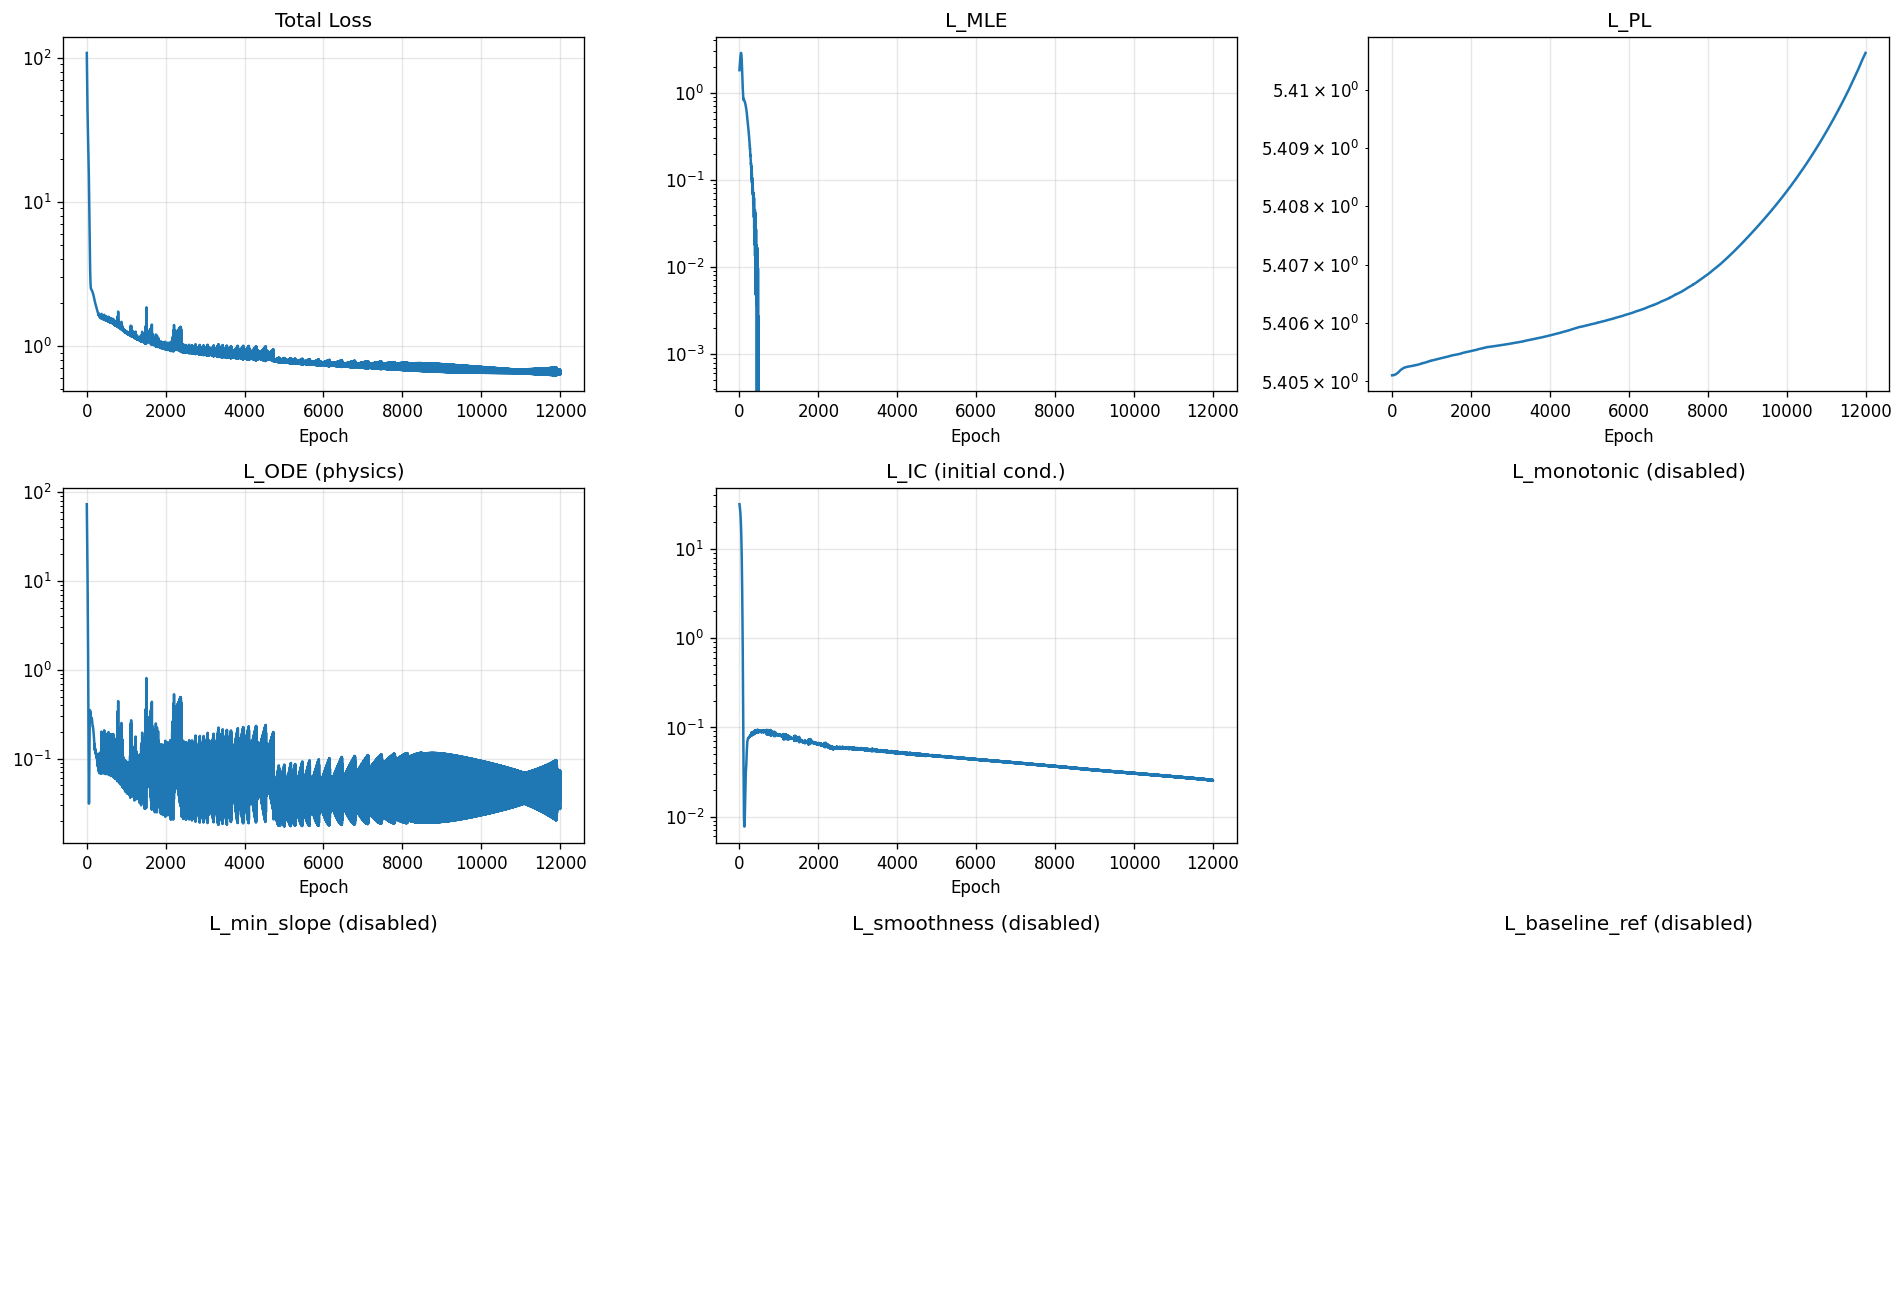

Data behind this chart, as committed beside it:
epoch, total, mle, pl, ode, ic, monotonic, min_slope, smoothness, baseline_ref
1, 108, 1.818, 5.405, 73.04, 31.78, 0.0, 0.0, 0.0, 0.0
2, 101.8, 1.849, 5.405, 67.03, 31.57, 0.0, 0.0, 0.0, 0.0
3, 96.07, 1.88, 5.405, 61.48, 31.35, 0.0, 0.0, 0.0, 0.0
4, 90.76, 1.911, 5.405, 56.36, 31.13, 0.0, 0.0, 0.0, 0.0
5, 85.83, 1.942, 5.405, 51.63, 30.91, 0.0, 0.0, 0.0, 0.0
6, 81.25, 1.973, 5.405, 47.24, 30.68, 0.0, 0.0, 0.0, 0.0
7, 76.99, 2.004, 5.405, 43.18, 30.45, 0.0, 0.0, 0.0, 0.0
8, 73.03, 2.035, 5.405, 39.42, 30.22, 0.0, 0.0, 0.0, 0.0
9, 69.33, 2.067, 5.405, 35.94, 29.98, 0.0, 0.0, 0.0, 0.0
10, 65.89, 2.098, 5.405, 32.71, 29.73, 0.0, 0.0, 0.0, 0.0
11, 62.68, 2.13, 5.405, 29.72, 29.48, 0.0, 0.0, 0.0, 0.0
12, 59.69, 2.162, 5.405, 26.95, 29.23, 0.0, 0.0, 0.0, 0.0
13, 56.91, 2.194, 5.405, 24.4, 28.96, 0.0, 0.0, 0.0, 0.0
14, 54.31, 2.226, 5.405, 22.04, 28.69, 0.0, 0.0, 0.0, 0.0
15, 51.88, 2.258, 5.405, 19.86, 28.42, 0.0, 0.0, 0.0, 0.0
16, 49.63, 2.29, 5.405, 17.85, 28.13, 0.0, 0.0, 0.0, 0.0
17, 47.52, 2.323, 5.405, 16.01, 27.84, 0.0, 0.0, 0.0, 0.0
18, 45.56, 2.355, 5.405, 14.32, 27.54, 0.0, 0.0, 0.0, 0.0
19, 43.74, 2.388, 5.405, 12.77, 27.23, 0.0, 0.0, 0.0, 0.0
20, 42.04, 2.42, 5.405, 11.36, 26.91, 0.0, 0.0, 0.0, 0.0
21, 40.45, 2.452, 5.405, 10.07, 26.58, 0.0, 0.0, 0.0, 0.0
22, 38.98, 2.484, 5.405, 8.902, 26.24, 0.0, 0.0, 0.0, 0.0
23, 37.6, 2.516, 5.405, 7.844, 25.89, 0.0, 0.0, 0.0, 0.0
24, 36.32, 2.547, 5.405, 6.889, 25.53, 0.0, 0.0, 0.0, 0.0
25, 35.12, 2.578, 5.405, 6.03, 25.16, 0.0, 0.0, 0.0, 0.0
26, 34, 2.608, 5.405, 5.26, 24.78, 0.0, 0.0, 0.0, 0.0
27, 32.95, 2.637, 5.405, 4.573, 24.39, 0.0, 0.0, 0.0, 0.0
28, 31.96, 2.665, 5.405, 3.961, 23.99, 0.0, 0.0, 0.0, 0.0
29, 31.04, 2.692, 5.405, 3.419, 23.57, 0.0, 0.0, 0.0, 0.0
30, 30.16, 2.718, 5.405, 2.939, 23.15, 0.0, 0.0, 0.0, 0.0
31, 29.33, 2.742, 5.405, 2.518, 22.71, 0.0, 0.0, 0.0, 0.0
32, 28.53, 2.765, 5.405, 2.148, 22.27, 0.0, 0.0, 0.0, 0.0
33, 27.78, 2.786, 5.405, 1.826, 21.81, 0.0, 0.0, 0.0, 0.0
34, 27.05, 2.805, 5.405, 1.545, 21.35, 0.0, 0.0, 0.0, 0.0
35, 26.35, 2.822, 5.405, 1.302, 20.87, 0.0, 0.0, 0.0, 0.0
36, 25.67, 2.837, 5.405, 1.093, 20.39, 0.0, 0.0, 0.0, 0.0
37, 25.01, 2.849, 5.405, 0.913, 19.89, 0.0, 0.0, 0.0, 0.0
38, 24.36, 2.858, 5.405, 0.7592, 19.39, 0.0, 0.0, 0.0, 0.0
39, 23.73, 2.865, 5.405, 0.6282, 18.88, 0.0, 0.0, 0.0, 0.0
40, 23.1, 2.869, 5.405, 0.5173, 18.36, 0.0, 0.0, 0.0, 0.0
41, 22.49, 2.87, 5.405, 0.4239, 17.84, 0.0, 0.0, 0.0, 0.0
42, 21.87, 2.868, 5.405, 0.3456, 17.31, 0.0, 0.0, 0.0, 0.0
43, 21.27, 2.863, 5.405, 0.2804, 16.77, 0.0, 0.0, 0.0, 0.0
44, 20.66, 2.855, 5.405, 0.2264, 16.23, 0.0, 0.0, 0.0, 0.0
45, 20.06, 2.844, 5.405, 0.182, 15.69, 0.0, 0.0, 0.0, 0.0
46, 19.47, 2.829, 5.405, 0.1459, 15.14, 0.0, 0.0, 0.0, 0.0
47, 18.87, 2.811, 5.405, 0.1168, 14.59, 0.0, 0.0, 0.0, 0.0
48, 18.27, 2.79, 5.405, 0.09358, 14.04, 0.0, 0.0, 0.0, 0.0
49, 17.68, 2.766, 5.405, 0.07531, 13.49, 0.0, 0.0, 0.0, 0.0
50, 17.09, 2.739, 5.405, 0.06117, 12.93, 0.0, 0.0, 0.0, 0.0
51, 16.49, 2.708, 5.405, 0.05049, 12.38, 0.0, 0.0, 0.0, 0.0
52, 15.91, 2.675, 5.405, 0.04266, 11.84, 0.0, 0.0, 0.0, 0.0
53, 15.32, 2.638, 5.405, 0.03718, 11.29, 0.0, 0.0, 0.0, 0.0
54, 14.74, 2.598, 5.405, 0.03366, 10.76, 0.0, 0.0, 0.0, 0.0
55, 14.16, 2.556, 5.405, 0.03176, 10.22, 0.0, 0.0, 0.0, 0.0
56, 13.59, 2.511, 5.405, 0.03123, 9.699, 0.0, 0.0, 0.0, 0.0
57, 13.03, 2.463, 5.405, 0.03188, 9.181, 0.0, 0.0, 0.0, 0.0
58, 12.47, 2.413, 5.405, 0.03361, 8.673, 0.0, 0.0, 0.0, 0.0
59, 11.92, 2.361, 5.405, 0.03635, 8.175, 0.0, 0.0, 0.0, 0.0
60, 11.39, 2.307, 5.405, 0.0401, 7.689, 0.0, 0.0, 0.0, 0.0
... 11,940 more rows
